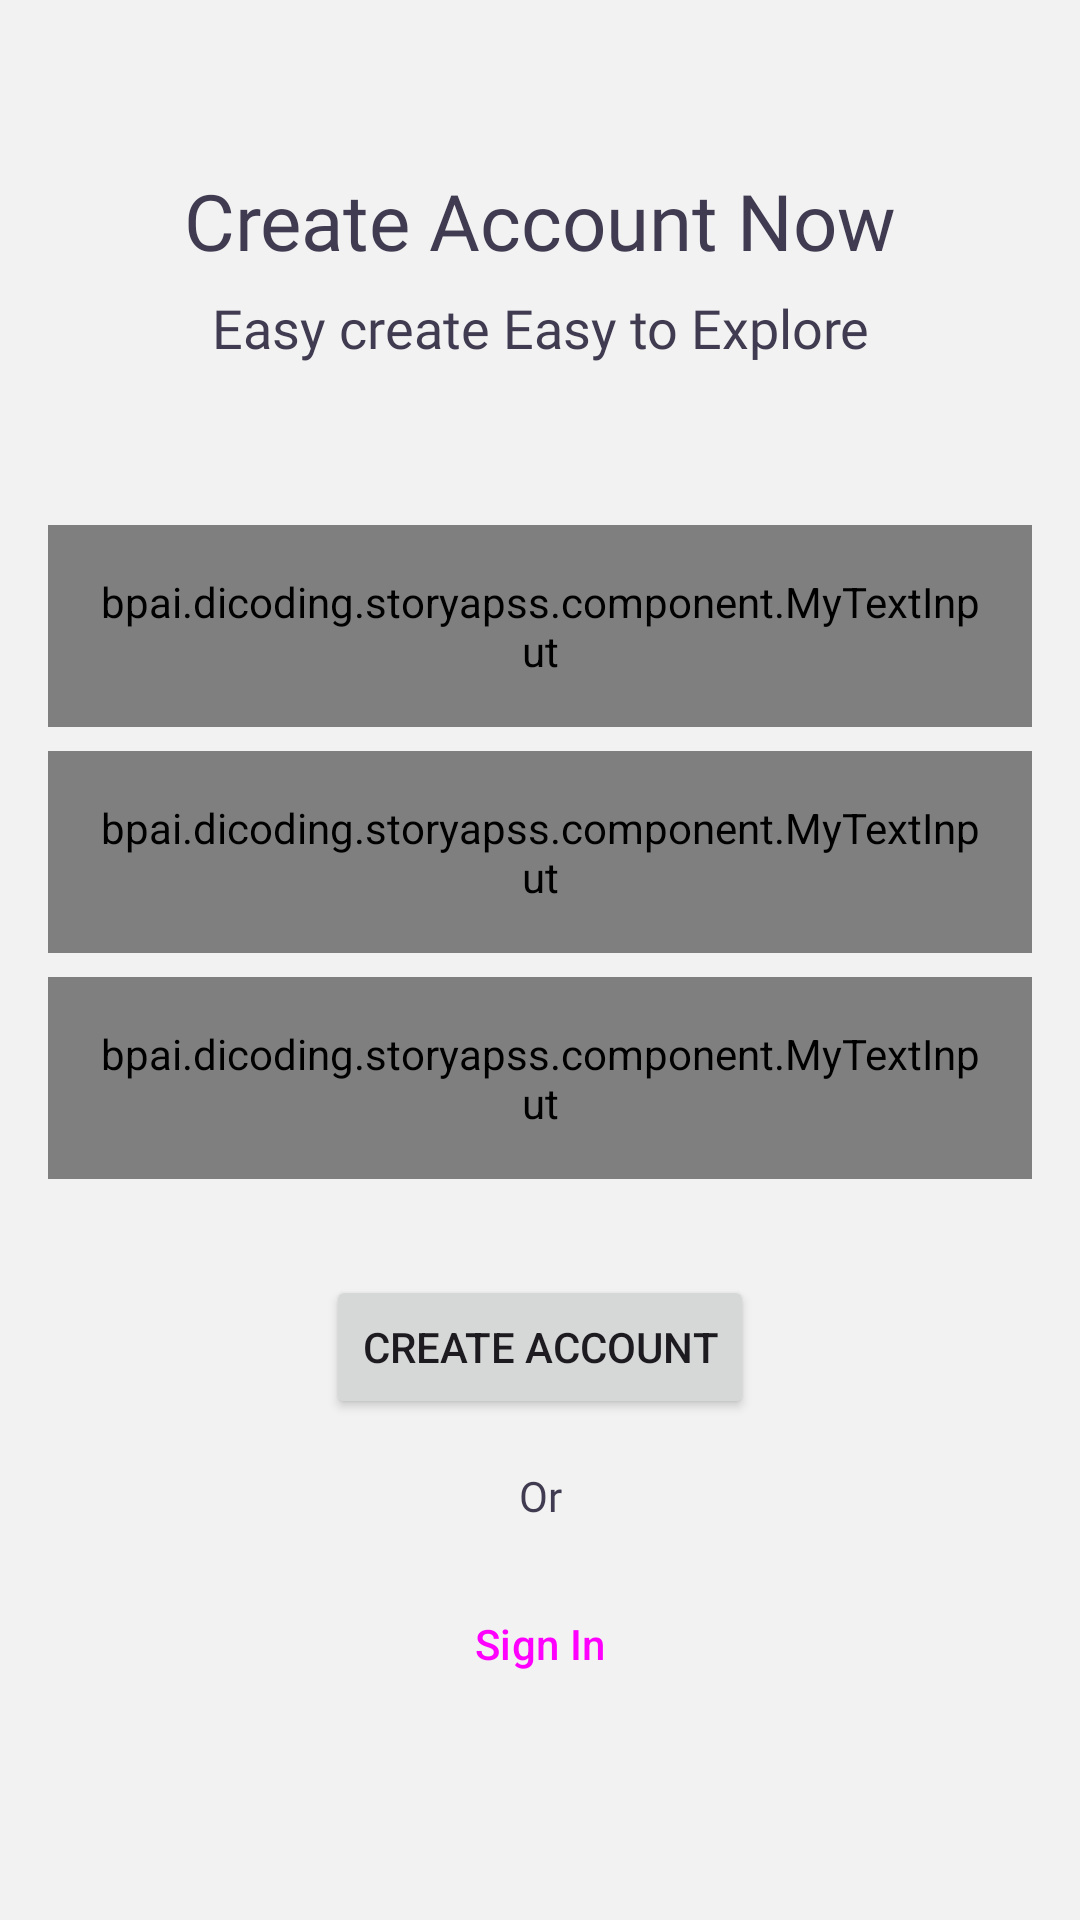

Produce the Android XML layout that renders to this screen, including the resource entries it uses.
<!-- AndroidManifest.xml: activity theme Theme.StoryApps.NoActionBar -->
<!-- res/layout/activity_register.xml -->
<?xml version="1.0" encoding="utf-8"?>
<androidx.constraintlayout.widget.ConstraintLayout xmlns:android="http://schemas.android.com/apk/res/android"
    xmlns:app="http://schemas.android.com/apk/res-auto"
    android:layout_width="match_parent"
    android:layout_height="match_parent">

    <LinearLayout
        android:layout_width="match_parent"
        android:layout_height="wrap_content"
        android:orientation="vertical"
        android:paddingHorizontal="16dp"
        app:layout_constraintBottom_toTopOf="@+id/et_username"
        app:layout_constraintTop_toTopOf="parent">

        <TextView
            android:id="@+id/header_title"
            style="@style/textColor.Day.Bold"
            android:layout_width="match_parent"
            android:layout_height="match_parent"
            android:paddingVertical="4dp"
            android:text="@string/register_now"
            android:textAlignment="center"
            android:textSize="26sp" />

        <TextView
            android:id="@+id/sub_header_title"
            style="@style/textColor.Day.Light"
            android:layout_width="match_parent"
            android:layout_height="match_parent"
            android:paddingVertical="2dp"
            android:text="@string/easy_register"
            android:textAlignment="center"
            android:textSize="18sp" />
    </LinearLayout>

    <bpai.dicoding.storyapss.component.MyTextInput
        android:id="@+id/et_username"
        android:layout_width="match_parent"
        android:layout_height="wrap_content"
        android:padding="16dp"
        android:layout_marginHorizontal="16dp"
        android:layout_marginVertical="8dp"
        android:hint="@string/username"
        android:inputType="text"
        app:layout_constraintBottom_toBottomOf="parent"
        app:layout_constraintEnd_toEndOf="parent"
        app:layout_constraintStart_toStartOf="parent"
        app:layout_constraintTop_toTopOf="parent"
        app:layout_constraintVertical_bias="0.3"
        android:background="@drawable/bg_form"/>


    <bpai.dicoding.storyapss.component.MyTextInput
        android:id="@+id/et_email"
        android:layout_width="match_parent"
        android:layout_height="wrap_content"
        android:padding="16dp"
        android:layout_marginHorizontal="16dp"
        android:layout_marginVertical="8dp"
        android:hint="@string/email"
        android:inputType="textEmailAddress"
        app:layout_constraintEnd_toEndOf="parent"
        app:layout_constraintStart_toStartOf="parent"
        app:layout_constraintTop_toBottomOf="@+id/et_username"
        android:background="@drawable/bg_form"/>

    <bpai.dicoding.storyapss.component.MyTextInput
        android:id="@+id/et_password"
        android:layout_width="match_parent"
        android:layout_height="wrap_content"
        android:padding="16dp"
        android:layout_marginHorizontal="16dp"
        android:layout_marginVertical="8dp"
        android:hint="@string/password"
        android:inputType="textPassword"
        app:layout_constraintEnd_toEndOf="parent"
        app:layout_constraintStart_toStartOf="parent"
        app:layout_constraintTop_toBottomOf="@+id/et_email"
        android:background="@drawable/bg_form"/>

    <Button
        android:id="@+id/btn_register"
        android:layout_width="wrap_content"
        android:layout_height="wrap_content"
        android:text="@string/register"
        android:layout_marginTop="32dp"
        app:layout_constraintEnd_toEndOf="parent"
        app:layout_constraintStart_toStartOf="parent"
        app:layout_constraintTop_toBottomOf="@+id/et_password" />

    <TextView
        android:id="@+id/tv_or"
        android:layout_width="wrap_content"
        android:layout_height="wrap_content"
        android:layout_marginTop="16dp"
        android:text="@string/or"
        app:layout_constraintEnd_toEndOf="parent"
        app:layout_constraintStart_toStartOf="parent"
        app:layout_constraintTop_toBottomOf="@+id/btn_register"
        app:layout_constraintBottom_toTopOf="@+id/btn_sing_in"
        style="@style/textColor.Day.Regular"/>

    <Button
        android:id="@+id/btn_sing_in"
        android:layout_width="wrap_content"
        android:layout_height="wrap_content"
        android:text="@string/sign_in"
        android:layout_marginTop="16dp"
        app:layout_constraintEnd_toEndOf="parent"
        app:layout_constraintStart_toStartOf="parent"
        app:layout_constraintTop_toBottomOf="@+id/tv_or"
        style="@style/StoryApss.Button.Outline"/>
</androidx.constraintlayout.widget.ConstraintLayout>
<!-- resources referenced by this layout -->
<resources>
  <string name="easy_register">Easy create Easy to Explore</string>
  <string name="email">Email</string>
  <string name="or">Or</string>
  <string name="password">Password</string>
  <string name="register">Create Account</string>
  <string name="register_now">Create Account Now</string>
  <string name="sign_in">Sign In</string>
  <string name="username">Username</string>
  <style name="StoryApss.Button.Outline" parent="Widget.Material3.Button.OutlinedButton">
          <item name="shapeAppearanceOverlay">@style/ShapeAppearanceOverlay.StoryApps.Button</item>
      </style>
  <style name="textColor.Day.Bold">
          <item name="android:fontFamily">@font/roboto_bold</item>
      </style>
  <style name="textColor.Day.Light">
          <item name="android:fontFamily">@font/roboto_light</item>
      </style>
  <style name="textColor.Day.Regular">
          <item name="android:fontFamily">@font/roboto_regular</item>
      </style>
  <style name="Theme.StoryApps.NoActionBar">
          <item name="windowActionBar">false</item>
          <item name="windowNoTitle">true</item>
      </style>
  <style name="ShapeAppearanceOverlay.StoryApps.Button" parent="">
          <item name="cornerSize">15%</item>
      </style>
</resources>
